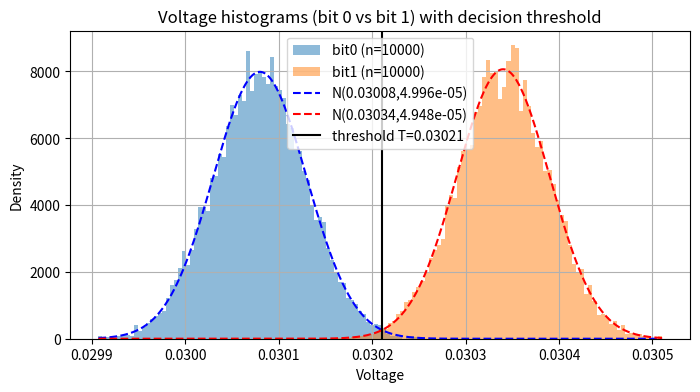

Recreate this plot in Python.
import numpy as np
from scipy.stats import norm
import matplotlib.pyplot as plt
from typing import Tuple, Optional

def estimate_gaussian_params(samples: np.ndarray) -> Tuple[float, float]:
    """
    Estimate mean and standard deviation from samples using unbiased estimator for std dev.

    Parameters:
        samples (np.ndarray): Array of sample values.
    Returns:
        mean (float): Estimated mean of the samples.
        std_dev (float): Estimated standard deviation of the samples.
    """
    mean = float(np.mean(samples))
    std_dev = float(np.std(samples, ddof=1))
    return mean, std_dev

def midpoint_threshold(mean_0: float, mean_1: float) -> float:
    """
    Compute midpoint threshold between two means.
    
    Parameters:
        mean_0 (float): Mean of Gaussian for bit 0.
        mean_1 (float): Mean of Gaussian for bit 1.
    Returns:
        T (float): Midpoint threshold between the two means.
    """
    return 0.5 * (mean_0 + mean_1)

def analytic_error_probs(T: float, mean_0: float, std_dev_0: float, mean_1: float, std_dev_1: float,
                         p_0: float = 0.5, p_1: float = 0.5) -> Tuple[float, float, float]:
    """
    Calculate (P0_err, P1_err, BER) analytically for two Gaussians and threshold T.

    Parameters:
        T (float): Decision threshold.
        mean_0 (float): Mean of Gaussian for bit 0.
        std_dev_0 (float): Standard deviation of Gaussian for bit 0.
        mean_1 (float): Mean of Gaussian for bit 1.
        std_dev_1 (float): Standard deviation of Gaussian for bit 1.
        p_0 (float): Prior probability of bit 0. Default is 0.5.
        p_1 (float): Prior probability of bit 1. Default is 0.5.
    Returns:
        P0_err (float): Probability of error when bit 0 is sent
        P1_err (float): Probability of error when bit 1 is sent
        BER (float): Overall bit error rate.
    """
    z_0 = (T - mean_0) / std_dev_0
    z_1 = (T - mean_1) / std_dev_1
    P_0_err = 1.0 - norm.cdf(z_0)        # P(X0 > T)
    P_1_err = norm.cdf(z_1)              # P(X1 <= T)
    BER = p_0 * P_0_err + p_1 * P_1_err
    return P_0_err, P_1_err, BER

def optimal_threshold(mean_0: float, std_dev_0: float, mean_1: float, std_dev_1: float,
                      p_0: float = 0.5, p_1: float = 0.5) -> float:
    """
    Solve likelihood-ratio threshold for two Gaussians.
    Returns threshold T. If equal-variance, returns closed-form midpoint weighted by priors.
    If two real roots exist, chooses the root between mu0 and mu1 if possible.

    Parameters:
        mean_0 (float): Mean of Gaussian for bit 0.
        std_dev_0 (float): Standard deviation of Gaussian for bit 0.
        mean_1 (float): Mean of Gaussian for bit 1.
        std_dev_1 (float): Standard deviation of Gaussian for bit 1.
        p_0 (float): Prior probability of bit 0. Default is 0.
        p_1 (float): Prior probability of bit 1. Default is 0.
    Returns:
        T (float): Optimal decision threshold.
    """
    # If variances equal, linear solution:
    if abs(std_dev_0 - std_dev_1) < 1e-12:
        # With equal σ, the log-likelihood ratio reduces to linear threshold:
        # T = (mu0 + mu1)/2 + (sigma^2/(mu1-mu0)) * ln(p0/p1)  (but when p0=p1 -> midpoint)
        std_dev = std_dev_0
        if p_0 == p_1:
            return midpoint_threshold(mean_0, mean_1)
        else:
            return 0.5*(mean_0 + mean_1) + (std_dev**2) * np.log(p_0 / p_1) / (mean_1 - mean_0)

    # General unequal-variance: solve quadratic a T^2 + b T + c = 0
    C0 = np.log((p_0 * std_dev_1) / (p_1 * std_dev_0))
    a = 1.0 / (2.0 * std_dev_1**2) - 1.0 / (2.0 * std_dev_0**2)
    b = - mean_1 / (std_dev_1**2) + mean_0 / (std_dev_0**2)
    c = (mean_1**2) / (2.0 * std_dev_1**2) - (mean_0**2) / (2.0 * std_dev_0**2) + C0

    if abs(a) < 1e-18:
        # degenerate -> linear
        if abs(b) < 1e-18:
            return midpoint_threshold(mean_0, mean_1)
        return -c / b

    roots = np.roots([a, b, c])
    # pick the root between means if possible
    candidates = [r.real for r in roots if abs(r.imag) < 1e-8]
    # prefer root between mean_0 and mean_1
    for r in candidates:
        if min(mean_0, mean_1) <= r <= max(mean_0, mean_1):
            return float(r)
    # else return the candidate closest to midpoint
    mid = midpoint_threshold(mean_0, mean_1)
    if candidates:
        return float(min(candidates, key=lambda x: abs(x - mid)))
    return mid

def monte_carlo_ber(mean_0: float, std_dev_0: float, mean_1: float, std_dev_1: float,
                    T: float, p_0: float = 0.5, n_samples: int = 200000) -> Tuple[float, float, float]:
    """
    Monte Carlo estimate of (P0_err, P1_err, BER) by sampling.

    Parameters:
        mean_0 (float): Mean of Gaussian for bit 0.
        std_dev_0 (float): Standard deviation of Gaussian for bit 0.
        mean_1 (float): Mean of Gaussian for bit 1.
        std_dev_1 (float): Standard deviation of Gaussian for bit 1.
        T (float): Decision threshold.
        p_0 (float): Prior probability of bit 0. Default is 0.
        n_samples (int): Number of samples to draw. Default is 200,000.
    Returns:
        P0_err (float): Probability of error when bit 0 is sent 
        P1_err (float): Probability of error when bit 1 is sent
        BER (float): Overall bit error rate.
    """
    n0 = int(n_samples * p_0)
    n1 = n_samples - n0
    s0 = np.random.normal(mean_0, std_dev_0, size=n0)
    s1 = np.random.normal(mean_1, std_dev_1, size=n1)
    P0_err = np.mean(s0 > T)
    P1_err = np.mean(s1 <= T)
    BER = p_0 * P0_err + (1 - p_0) * P1_err
    return P0_err, P1_err, BER

def plot_histograms_with_threshold(s0: np.ndarray, s1: np.ndarray, T: float,
                                   bins: int = 80, show_fit: bool = True):
    """
    Plot histograms of two sample sets s0 and s1, with decision threshold T.

    Parameters:
        s0 (np.ndarray): Samples for bit 0.
        s1 (np.ndarray): Samples for bit 1.
        T (float): Decision threshold to plot.
        bins (int): Number of histogram bins. Default is 80.
        show_fit (bool): Whether to overlay fitted Gaussian curves. Default is True.
    """
    mu0, sigma0 = estimate_gaussian_params(s0)
    mu1, sigma1 = estimate_gaussian_params(s1)
    plt.figure(figsize=(8,4))
    plt.hist(s0, bins=bins, alpha=0.5, density=True, label=f"bit0 (n={len(s0)})")
    plt.hist(s1, bins=bins, alpha=0.5, density=True, label=f"bit1 (n={len(s1)})")
    xs = np.linspace(min(np.min(s0), np.min(s1)), max(np.max(s0), np.max(s1)), 1000)
    if show_fit:
        plt.plot(xs, norm.pdf(xs, mu0, sigma0), 'b--', label=f"N({mu0:.4g},{sigma0:.4g})")
        plt.plot(xs, norm.pdf(xs, mu1, sigma1), 'r--', label=f"N({mu1:.4g},{sigma1:.4g})")
    plt.axvline(T, color='k', linestyle='-', label=f"threshold T={T:.6g}")
    plt.legend()
    plt.xlabel("Voltage")
    plt.ylabel("Density")
    plt.title("Voltage histograms (bit 0 vs bit 1) with decision threshold")
    plt.grid(True)
    plt.show()


if __name__ == "__main__":
    # TODO Change these to your measured values according to logs
    mean_0, std_dev_0 = 0.03008, 0.00005
    mean_1, std_dev_1 = 0.03034, 0.00005
    p_0 = 0.5

    T_mid = midpoint_threshold(mean_0, mean_1)
    P0, P1, BER_mid = analytic_error_probs(T_mid, mean_0, std_dev_0, mean_1, std_dev_1, p_0, 1-p_0)

    T_opt = optimal_threshold(mean_0, std_dev_0, mean_1, std_dev_1, p_0, 1-p_0)
    P0o, P1o, BER_opt = analytic_error_probs(T_opt, mean_0, std_dev_0, mean_1, std_dev_1, p_0, 1-p_0)
    P0_monte, P1_monte, BER_monte = monte_carlo_ber(mean_0, std_dev_0, mean_1, std_dev_1, T_mid, p_0, n_samples=200_000)

    # Midpoint and Optimal Thresholds are most likely going to be the same because variance of white noise between both distributions, and 
    # prior probabilities of p_0 and p_1 are going to be the same.
    print(f"{'='*40}")
    print(f"{'Thresholds':^40}")
    print(f"{'-'*40}")
    print(f"Midpoint Threshold (T_mid) : {T_mid:.6f}")
    print(f"Optimal Threshold (T_opt)  : {T_opt:.6f}\n")

    print(f"{'Bit Error Rates':^40}")
    print(f"{'-'*40}")
    print(f"Analytic BER at T_mid      : {BER_mid:.6e}")
    print(f"Analytic BER at T_opt      : {BER_opt:.6e}")
    print(f"Monte Carlo BER at T_mid   : {BER_monte:.6e}")
    print(f"{'='*40}\n")

    # Plot sample histograms using synthetic data
    s0 = np.random.normal(mean_0, std_dev_0, size=10000)
    s1 = np.random.normal(mean_1, std_dev_1, size=10000)
    plot_histograms_with_threshold(s0, s1, T_mid)

